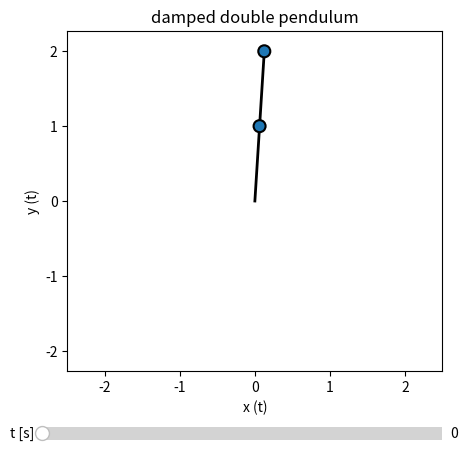

The script that saved this image:
#=======================================================================================================================================
# This script computes the equation of motion of a damped double pendulum using a full Newtonian analysis with sympy, 
# then solve them numerically, and finally visualize the solution using matplotlib.
#=======================================================================================================================================


import sympy as sp
import numpy as np
import matplotlib.pyplot as plt


####################################################################################################
#Derivation of motion Equations USING SYMPY

sp.init_printing(use_latex='mathjax')

m1, m2, g, t, b = sp.symbols ('m_1, m_2, g, t, b')
R1, R2 = sp.symbols('R_1 R_2')
theta1 = sp.Function("theta_1")(t)
theta2 = sp.Function("theta_2")(t)
T1 = sp.Function("T_1")(t)
T2 = sp.Function("T_2")(t)


# First pendulum

r1 = sp.Matrix([R1*sp.sin(theta1),-R1*sp.cos(theta1)])
a1 = sp.diff(r1,t,2)

# forces are weight1, tension1, tension2 and damping1
forces1 = sp.Matrix([0,-m1*g]) + sp.Matrix([-T1*sp.sin(theta1), T1*sp.cos(theta1)])+ sp.Matrix([T2*sp.sin(theta2), -T2*sp.cos(theta2)])
forces1 += sp.Matrix([-b*R1*sp.diff(theta1,t)*sp.cos(theta1), -b*R1*sp.diff(theta1,t)*sp.sin(theta1)])

# We change the basis to simplify the problem
base1 = sp.Matrix([[sp.sin(theta1),-sp.cos(theta1)],[sp.cos(theta1),sp.sin(theta1)]])
eq1 = sp.simplify(base1*(m1*a1 - forces1)) 

#Second pendulum

r2 = sp.Matrix([R2*sp.sin(theta2),-R2*sp.cos(theta2)])
a2 = sp.diff(r2,t,2)

# forces are weight2, tension2 and damping2
forces2 = sp.Matrix([0,-m2*g]) + sp.Matrix([-T2*sp.sin(theta2), T2*sp.cos(theta2)])
forces2 += sp.Matrix([-b*R2*sp.diff(theta2,t)*sp.cos(theta2), -b*R2*sp.diff(theta2,t)*sp.sin(theta2)])

# We must take into account the forces not inertial forces
base2 = sp.Matrix([[sp.sin(theta2),-sp.cos(theta2)],[sp.cos(theta2),sp.sin(theta2)]])
eq2 = sp.simplify(base2*(m2*a2 - (forces2 - m2*forces1/m1)))

eqlist = [eq1[0],eq1[1],eq2[0],eq2[1]]

# We solve the linear system for tension1, tension2 and the angular accelerations of both pendulums
sv = sp.solve(eqlist, [T1, T2, sp.diff(theta1,t,2),sp.diff(theta2,t,2)])

omega1 = sp.Function("omega_1")(t)
omega2 = sp.Function("omega_2")(t)

alpha1 = sv[sp.diff(theta1,t,2)].subs(sp.diff(theta2,t),omega2).subs(sp.diff(theta1,t),omega1)
alpha2 = sv[sp.diff(theta2,t,2)].subs(sp.diff(theta2,t),omega2).subs(sp.diff(theta1,t),omega1)


####################################################################################################
# lambdify equations to integrate them with odeint

aph1 = sp.lambdify([theta1,theta2,omega1,omega2,g,R1,R2,m1,m2, b], alpha1)
aph2 = sp.lambdify([theta1,theta2,omega1,omega2,g,R1,R2,m1,m2, b], alpha2)


from scipy.integrate import odeint

def vectorfield(var, t, cst):
    q0, q1, w0, w1 = var
    g, l1, l2, m1, m2, b = cst

    
    f = [w0, w1, aph1(q0, q1, w0, w1, g, l1, l2, m1, m2, b), aph2(q0, q1, w0, w1, g, l1, l2, m1, m2, b)]

    return f


# ODE solver parameters
abserr = 1.0e-8
relerr = 1.0e-6
tfin = 40.0
steps = 300

b = 0.1
m1 = 1;
m2 = 1;
g = 9.81;
l1 = 1;
l2 = 1;

# Initial conditions

q0 = 0.979999999*np.pi
q1 = 0.979999999*np.pi
w0 = -1.0
w1 = -0.5


# ODE solver parameters
abserr = 1.0e-9
relerr = 1.0e-9
tfin = 40.0
h = 0.025
steps = int(np.rint(tfin/h))


t = np.linspace(0,tfin,steps+1)

cst = [g, l1, l2, m1, m2, b]
varini = [q0, q1, w0, w1]

sol = odeint(vectorfield, varini, t, args=(cst,), atol=abserr, rtol=relerr)
sol = np.transpose(sol)


####################################################################################################
#plot the solution with matplotlib


#Gradient plot definition
def make_segments(x, y):
    """
    Create list of line segments from x and y coordinates, in the correct format
    for LineCollection:  [[(x1, y1), (x2, y2)],...,[(xn-1, yn-1), (xn, yn)]]
    """

    points = np.array([x, y]).T.reshape(-1, 1, 2)
    segments = np.concatenate([points[:-1], points[1:]], axis=1)
    return segments

from matplotlib.collections import LineCollection

def gradientplot(x, y, colors, cmap=plt.get_cmap('gist_rainbow'), linewidth=3, alpha=1.0,zorder=10):
    
    lines = make_segments(x, y)
    col = LineCollection(lines, array=colors, cmap=cmap, linewidth=linewidth, alpha=alpha,zorder=zorder)
    return col




from matplotlib.widgets import Slider  # import the Slider widget


fig = plt.figure(figsize=(5, 5))
ax = fig.add_subplot(1,1,1)

plt.subplots_adjust(bottom=0.2,left=0.15)



ax.axis('equal')
ax.axis([-2.5, 2.5, -2.5, 2.5])
ax.set_title('damped double pendulum')
ax.set_xlabel('x (t)')
ax.set_ylabel('y (t)')


q1 = sol[0]
q2 = sol[1]
w1 = sol[2]
w2 = sol[3]

x1 = l1*np.sin(q1)
y1 = -l1*np.cos(q1)

x2 = x1+l2*np.sin(q2)
y2 = y1-l2*np.cos(q2)


pot = m1*g*y1 + m2*g*y2

kin = 0.5*(m1+m2)*l1*l1*w1*w1 + 0.5*m2*l2*l2*w2*w2 + m2*l1*l2*w1*w2*np.cos(q1-q2)

e_s = kin + pot


trail = gradientplot(x2[:0],y2[:0], t[:steps+1], 'gist_rainbow', linewidth=1, alpha=0.5)
ax.add_collection(trail)

line1 = ax.plot([0,x1[0]],[0,y1[0]], color='k', lw=2, zorder=20)[0]
line2 = ax.plot([x1[0],x2[0]],[y1[0],y2[0]], color='k', lw=2, zorder=20)[0]

circle1 = plt.Circle((x1[0], y1[0]), 0.08, ec="k", lw=1.5, zorder=30)
ax.add_patch(circle1)
circle2 = plt.Circle((x2[0], y2[0]), 0.08, ec="k", lw=1.5, zorder=30)
ax.add_patch(circle2)

slider_ax = plt.axes([0.1, 0.05, 0.8, 0.05])

slider = Slider(slider_ax,      # the axes object containing the slider
                  't [s]',            # the name of the slider parameter
                  0,          # minimal value of the parameter
                  tfin,          # maximal value of the parameter
                  valinit=0,  # initial value of the parameter 
                  color = '#5c05ff' 
                 )


def update(time):
    i = int(np.rint(time*steps/tfin))
  
    #trail.set_array(t[:i+1])

    trail.set_segments(make_segments(x2[:i+1], y2[:i+1]))
    
    line1.set_ydata([0,y1[i]])
    line1.set_xdata([0,x1[i]])
    line2.set_ydata([y1[i],y2[i]])
    line2.set_xdata([x1[i],x2[i]])
    
    circle1.center = x1[i], y1[i]
    circle2.center = x2[i], y2[i]


slider.on_changed(update)

plt.show()
